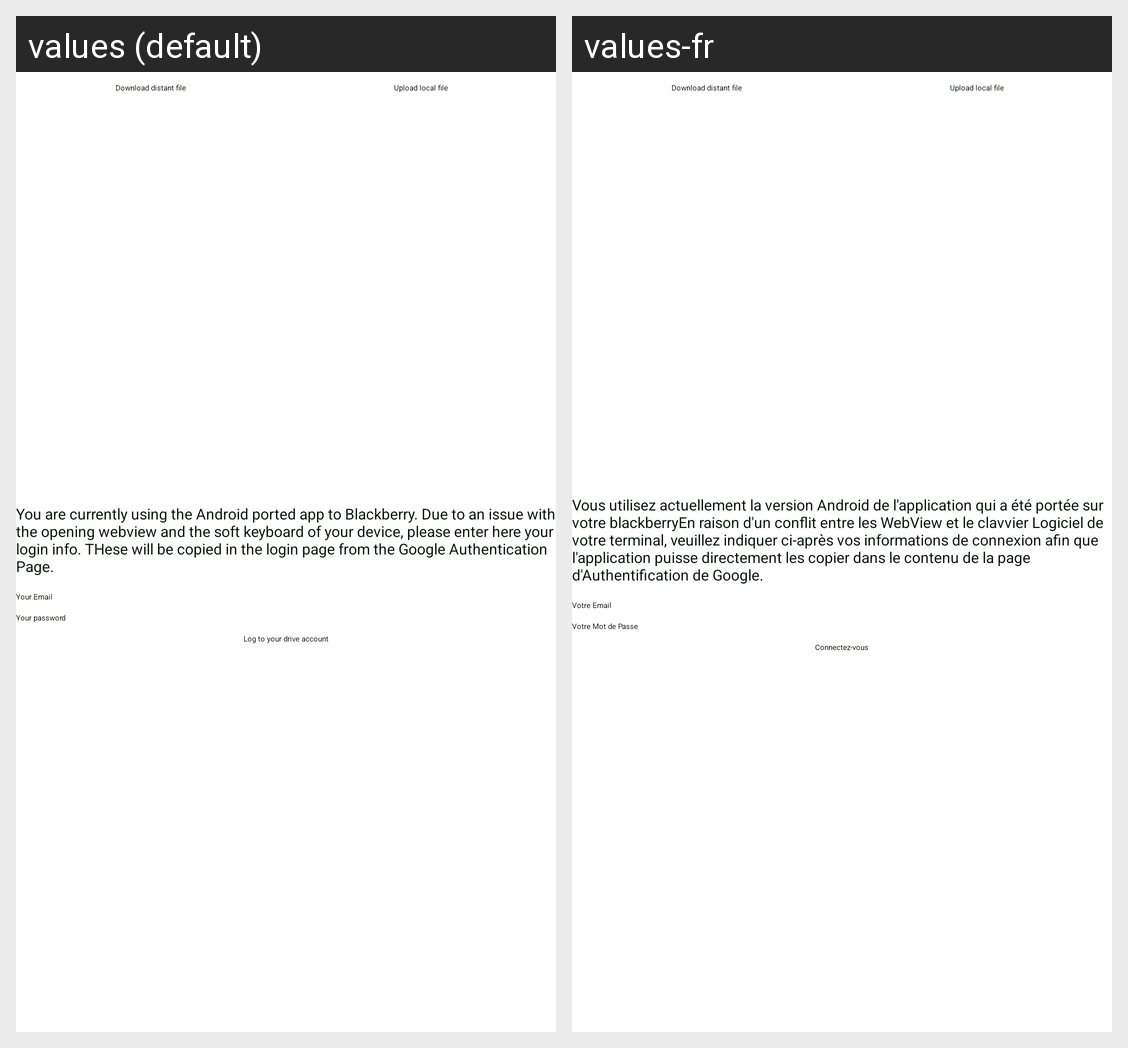

Here is an Android app screen in its default locale and in the app's own translations. Write out the translated-string differences for the strings that appear on this screen.
Android screen res/layout/main_drive.xml rendered under 2 locales, left to right: values (default), values-fr. Device: Nexus 5 (rendered at 1080×1920; each locale shown at half size, 540×960, under a caption strip naming it); theme custom.
Strings drawn on this screen, with the default value and each locale's value (text and hints the layout hard-codes, and strings that could not be matched under every locale, appear in the picture but are not listed):

drive_blackberry
  values: You are currently using the Android ported app to Blackberry. Due to an issue with the opening webview and the soft keyboard of your device, please enter here your login info. THese will be copied in the login page from the Google Authentication Page.
  values-fr: Vous utilisez actuellement la version Android de l'application qui a été portée sur votre blackberryEn raison d'un conflit entre les WebView et le clavvier Logiciel de votre terminal, veuillez indiquer ci-après vos informations de connexion afin que l'application puisse directement les copier dans le contenu de la page d'Authentification de Google.

drive_blackberry_email
  values: Your Email
  values-fr: Votre Email

drive_blackberry_password
  values: Your password
  values-fr: Votre Mot de Passe

drive_login
  values: Log to your drive account
  values-fr: Connectez-vous
